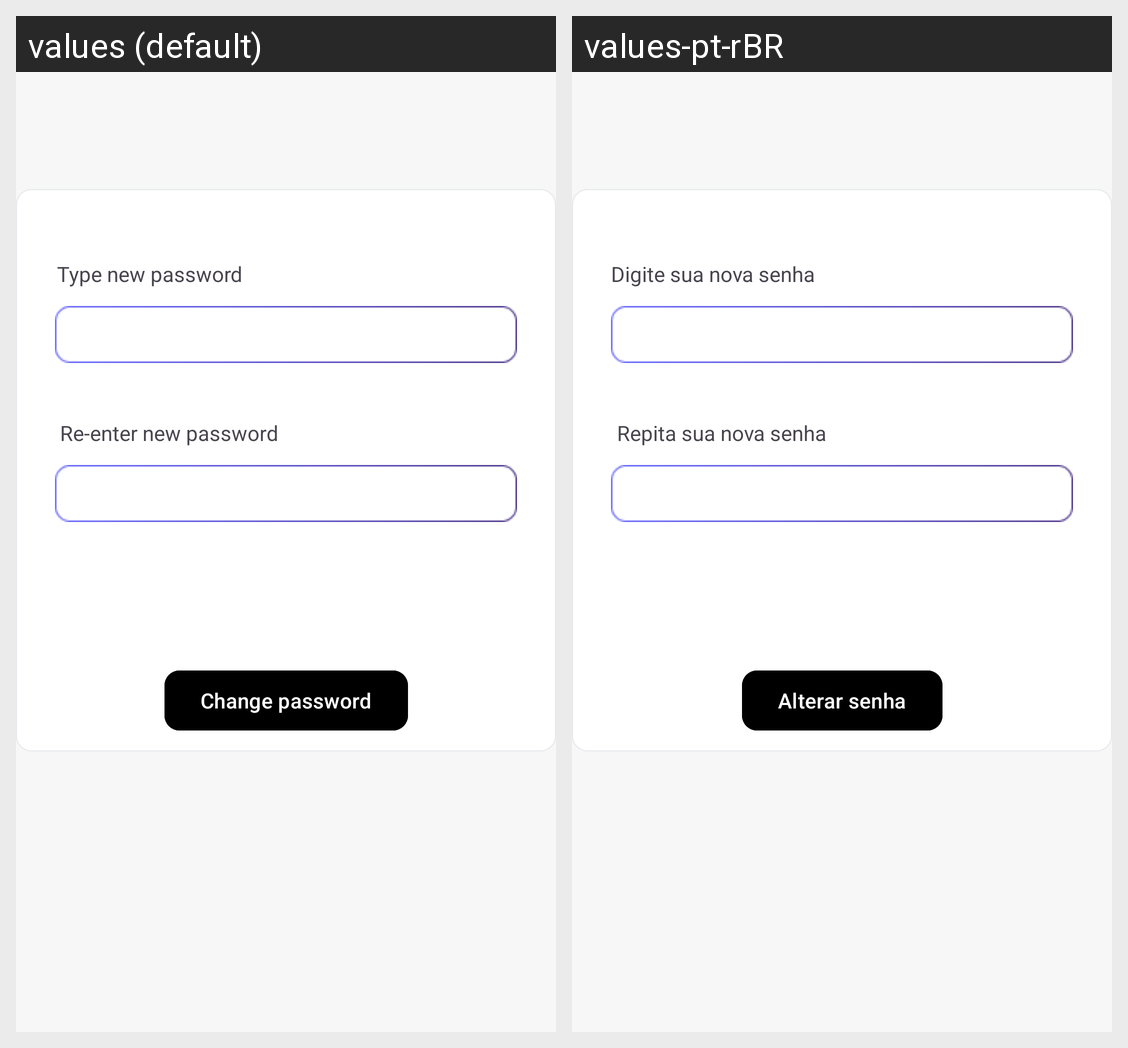

Translations of the strings shown on this Android screen, per locale in the grid:
Android screen res/layout/forgot_password.xml rendered under 2 locales, left to right: values (default), values-pt-rBR. Device: Nexus 5 (rendered at 1080×1920; each locale shown at half size, 540×960, under a caption strip naming it); theme Theme.FineControlApp.
Strings drawn on this screen, with the default value and each locale's value (text and hints the layout hard-codes, and strings that could not be matched under every locale, appear in the picture but are not listed):

change_password
  values: Change password
  values-pt-rBR: Alterar senha

type_new_password
  values: Type new password
  values-pt-rBR: Digite sua nova senha

re_enter_new_password
  values: Re-enter new password
  values-pt-rBR: Repita sua nova senha
